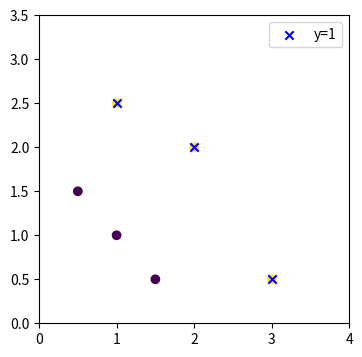
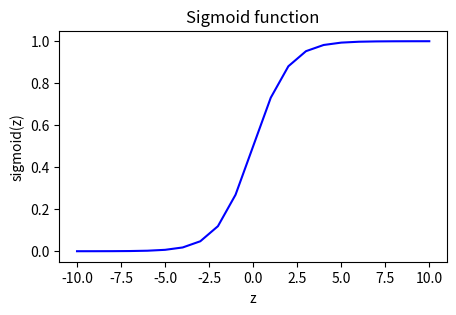
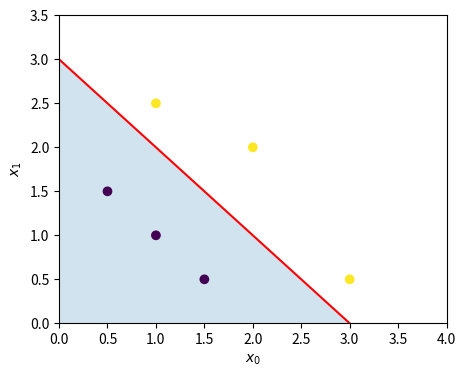

These charts were generated, in order, by the following Python code:
import numpy as np
import matplotlib.pyplot as plt


# X is an input numpy array which has 6 training examples each with 2 features
# y is an output numpy array which has 6 outputs (0 or 1) for each training example 
X = np.array([[0.5, 1.5], [1,1], [1.5, 0.5], [3, 0.5], [2, 2], [1, 2.5]])
y = np.array([0, 0, 0, 1, 1, 1]).reshape(-1,1)

# Plotting function to visualize the data points
plt.figure(figsize=(4,4))              # Create new figure
plt.scatter(X[:,0], X[:,1], c=y.flatten())     # Plot all points
plt.scatter(X[y.flatten()==1, 0], X[y.flatten()==1, 1], c='b', marker='x', label='y=1') 
plt.legend()
plt.axis([0, 4, 0, 3.5])
plt.set_ylabel = ('$x_1$')
plt.set_xlabel = ('$x_0$')
plt.show()


def sigmoid(z):
    """
    Compute the sigmoid of z

    Args:
        z (ndarray): A scalar or numpy array of any size.

    Returns:
        g (ndarray): sigmoid(z), with the same shape as z
    """
    g = 1/(1+np.exp(-z))
    return g


# Plot sigmoid(z) over a range of values from -10 to 10
z = np.arange(-10,11)

plt.figure(figsize=(5,3))           # Create new figure
plt.plot(z, sigmoid(z), c="b")      # Plot z vs sigmoid(z)
plt.title("Sigmoid function")
plt.ylabel('sigmoid(z)')
plt.xlabel('z')
plt.show()


# Let's say that you trained the model and got the parameters as follows:
# f_wb = w0*x0 + w1*x1 + b
#   where w0 = 1, w1 = 1, b = -3
# Thus the decision boundary is defined by:
#   z = 0
#   0 = 1*x0 + 1*x1 - 3
#   x1 = 3 - x0

# Choose values between 0 and 6 for plotting the boundary line
x0 = np.arange(0,6)

# Compute corresponding x1 values (based on the decision boundary equation)
x1 = 3 - x0

plt.figure(figsize=(5,4))            # Create new figure
plt.plot(x0, x1, c="r")              # Plot the decision boundary
plt.axis([0, 4, 0, 3.5])

# Fill the region below the decision boundary line
plt.fill_between(x0, x1, y2=0, alpha=0.2)

# Plot the original data again
plt.scatter(X[:,0], X[:,1], c=y.flatten())

plt.ylabel(r'$x_1$')
plt.xlabel(r'$x_0$')
plt.show()